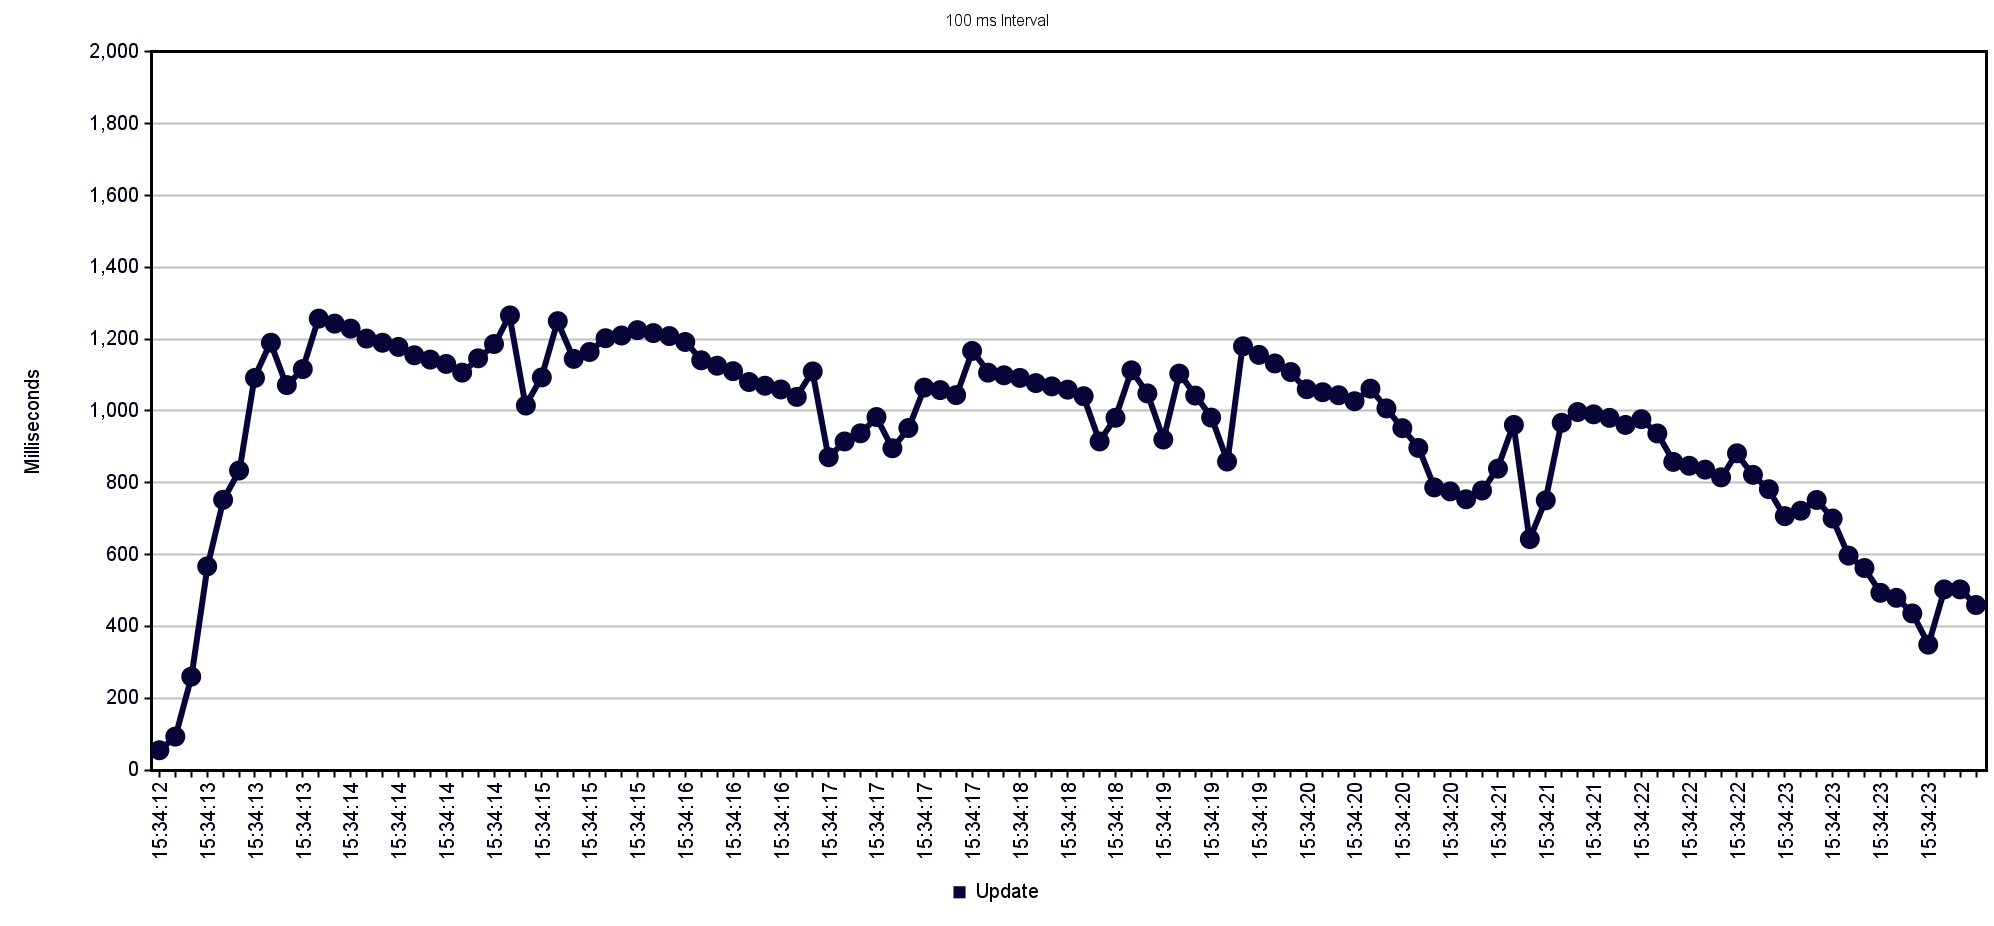

Values plotted in this chart, from the file beside it:
Label, # Samples, Average, Min, Max, Std. Dev., Error %, Throughput, Received KB/sec, Sent KB/sec, Avg. Bytes
Update, 96, 907, 55, 1272, 276.4, 0.000%, 8.136, 366.8, 2.07, 46167
TOTAL, 96, 907, 55, 1272, 276.4, 0.000%, 8.136, 366.8, 2.07, 46167
